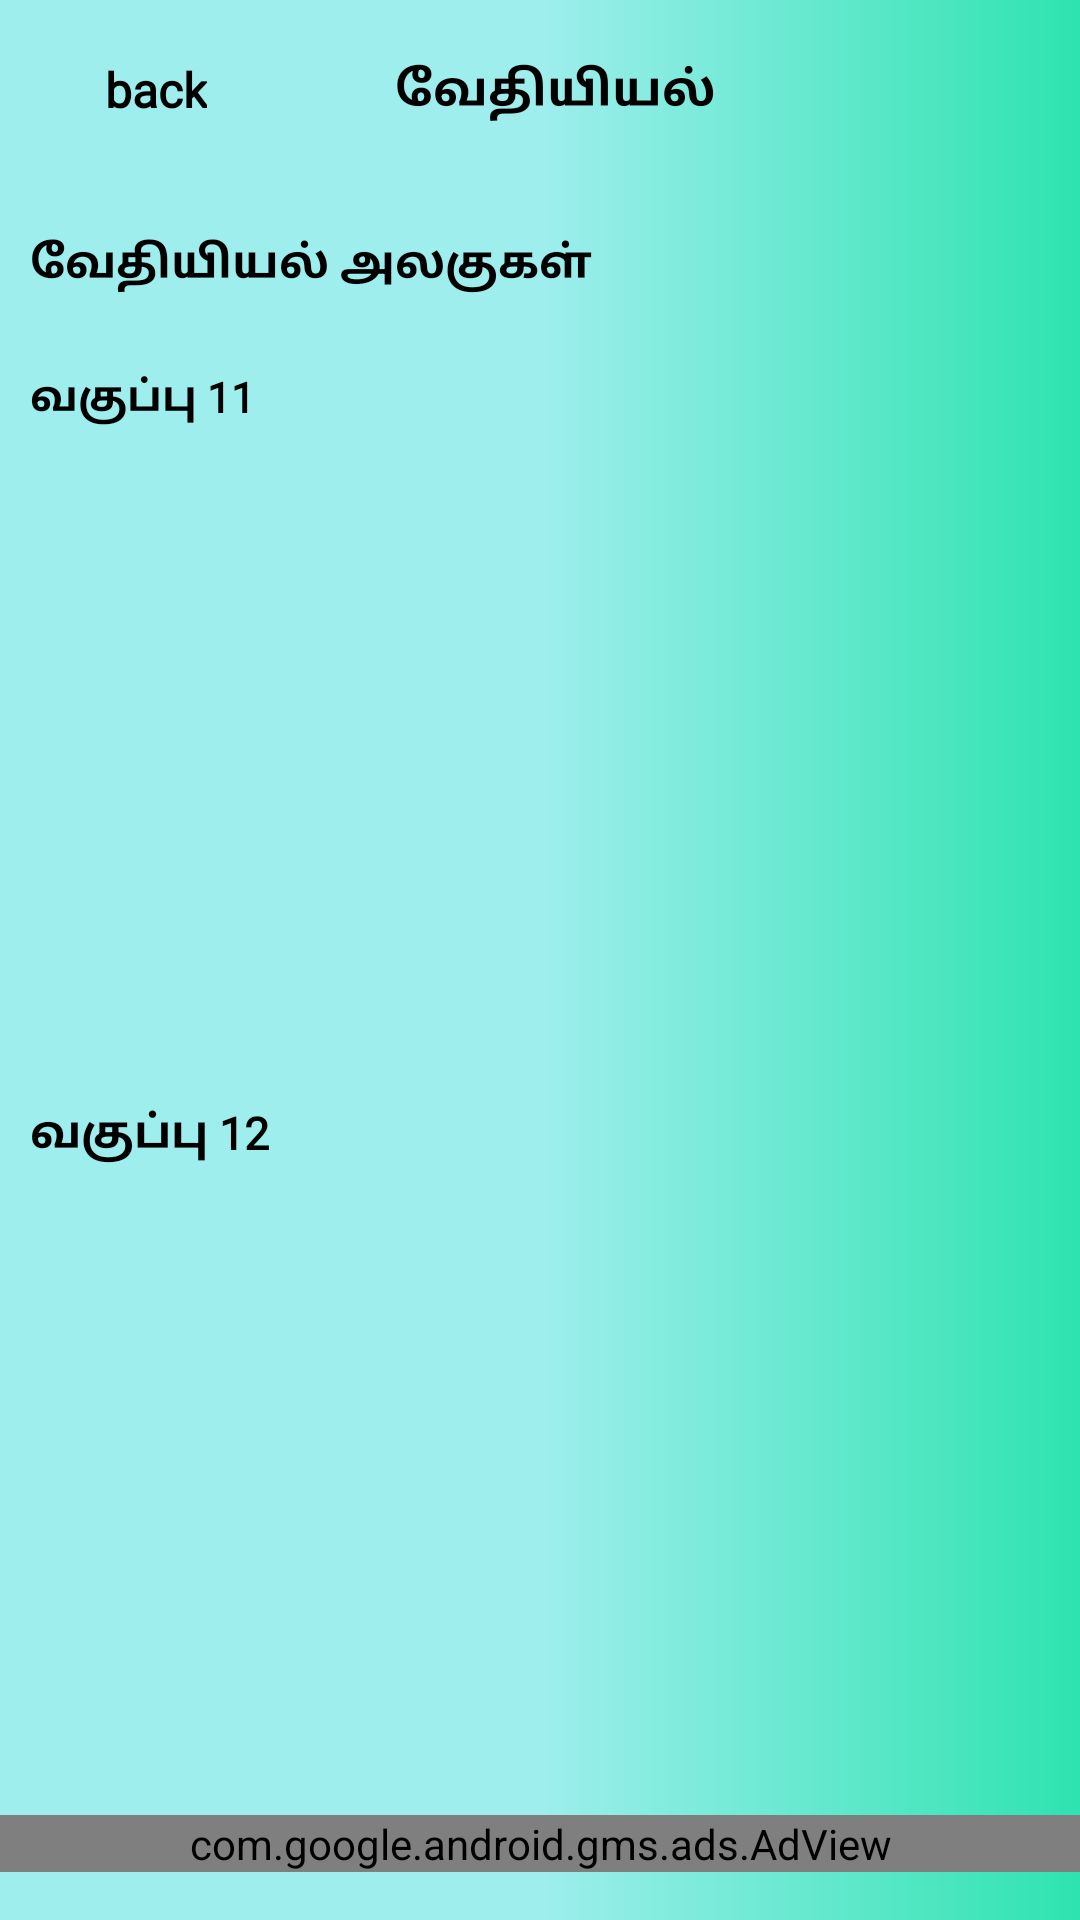

Reconstruct the res/layout file that produces this screen, plus the resources it refers to.
<!-- AndroidManifest.xml: application theme AppTheme -->
<!-- res/layout/activity_chemistry_material.xml -->
<?xml version="1.0" encoding="utf-8"?>
<RelativeLayout
    xmlns:android="http://schemas.android.com/apk/res/android"
    xmlns:app="http://schemas.android.com/apk/res-auto"
    xmlns:tools="http://schemas.android.com/tools"
    android:layout_width="match_parent"
    android:layout_height="match_parent"
    android:background="@drawable/background"
    tools:context=".ChemistryMaterial">

    <RelativeLayout
        android:id="@+id/t"
        android:gravity="center_vertical"
        android:layout_width="match_parent"
        android:layout_height="60dp"
        android:layout_marginBottom="10dp">
        <LinearLayout
            android:id="@+id/back"
            android:layout_width="wrap_content"
            android:layout_height="35dp"
            android:orientation="horizontal">
            <ImageView
                android:layout_marginTop="2dp"
                android:layout_width="35dp"
                android:layout_height="30dp"
                android:src="@drawable/ic_action_back_arr"/>
            <TextView
                android:layout_marginTop="0dp"
                android:layout_width="match_parent"
                android:layout_height="35dp"
                android:text="back"
                android:gravity="center_vertical"
                android:paddingLeft="0dp"
                android:textSize="16sp"
                android:textStyle="bold"
                android:textColor="#000000"
                android:fontFamily="@font/asul"
                />
        </LinearLayout>

        <TextView
            android:id="@+id/title1"
            android:layout_marginTop="0dp"
            android:layout_width="match_parent"
            android:layout_height="35dp"
            android:text="வேதியியல்"
            android:gravity="center"
            android:paddingLeft="10dp"
            android:textSize="16sp"
            android:textStyle="bold"
            android:textColor="#000000"
            android:fontFamily="@font/asul"
            />

    </RelativeLayout>
    <ScrollView
        android:layout_below="@id/t"
        android:layout_width="match_parent"
        android:layout_height="match_parent">
        <LinearLayout
            android:orientation="vertical"
            android:layout_width="match_parent"
            android:layout_height="wrap_content">
            <LinearLayout
                android:orientation="vertical"
                android:layout_width="match_parent"
                android:layout_height="wrap_content"
                android:paddingBottom="10dp">
                <TextView
                    android:layout_marginTop="0dp"
                    android:layout_width="match_parent"
                    android:layout_height="35dp"
                    android:text="வேதியியல் அலகுகள்"
                    android:gravity="center_vertical"
                    android:paddingLeft="10dp"
                    android:textSize="15sp"
                    android:textStyle="bold"
                    android:textColor="#000000"
                    android:fontFamily="@font/asul"
                    />
                <TextView
                    android:layout_marginTop="10dp"
                    android:layout_width="match_parent"
                    android:layout_height="35dp"
                    android:text="வகுப்பு 11"
                    android:gravity="center_vertical"
                    android:paddingLeft="10dp"
                    android:textSize="14sp"
                    android:textStyle="bold"
                    android:textColor="#000000"
                    android:fontFamily="@font/asul"
                    />
                <LinearLayout
                    android:layout_marginTop="20dp"
                    android:layout_width="match_parent"
                    android:layout_height="180dp">
                    <androidx.recyclerview.widget.RecyclerView
                        android:layout_width="match_parent"
                        android:layout_height="match_parent"
                        android:id="@+id/recyclerview"/>
                </LinearLayout>
                <TextView
                    android:layout_marginTop="10dp"
                    android:layout_width="match_parent"
                    android:layout_height="35dp"
                    android:text="வகுப்பு 12"
                    android:gravity="center_vertical"
                    android:paddingLeft="10dp"
                    android:textSize="15sp"
                    android:textStyle="bold"
                    android:textColor="#000000"
                    android:fontFamily="@font/asul"
                    />
                <LinearLayout
                    android:layout_marginTop="20dp"
                    android:layout_width="match_parent"
                    android:layout_height="180dp">
                    <androidx.recyclerview.widget.RecyclerView
                        android:layout_width="match_parent"
                        android:layout_height="match_parent"
                        android:id="@+id/recyclerview1"/>
                </LinearLayout>
            </LinearLayout>
            <com.google.android.gms.ads.AdView
                android:layout_marginBottom="10dp"
                android:layout_gravity="center_horizontal"
                xmlns:ads="http://schemas.android.com/apk/res-auto"
                android:id="@+id/cmadView"
                android:layout_width="match_parent"
                android:layout_height="wrap_content"
                ads:adSize="BANNER"
                ads:adUnitId="ca-app-pub-5918143946387420/2604246998">
            </com.google.android.gms.ads.AdView>
        </LinearLayout>
    </ScrollView>

</RelativeLayout>
<!-- resources referenced by this layout -->
<resources>
  <!-- drawable background (drawable) -->
  <?xml version="1.0" encoding="utf-8"?>
  <shape xmlns:android="http://schemas.android.com/apk/res/android"
      android:shape="rectangle">
      <gradient android:startColor="#2ee3b0"
          android:endColor="#9eeeed"
          android:centerColor="#9eeeed"
          android:angle="180"/>
  
  </shape>
  <style name="AppTheme" parent="Theme.AppCompat.Light.NoActionBar">
          
          <item name="colorPrimary">@color/colorPrimary</item>
          <item name="colorPrimaryDark">#9eeeed</item>
          <item name="colorAccent">@color/colorAccent</item>
      </style>
  <!-- not gathered from this repository: default colours our renderer supplied (Android Studio template values) -->
  <color name="colorPrimary">#FF6200EE</color>
  <color name="colorAccent">#FF03DAC5</color>
</resources>
